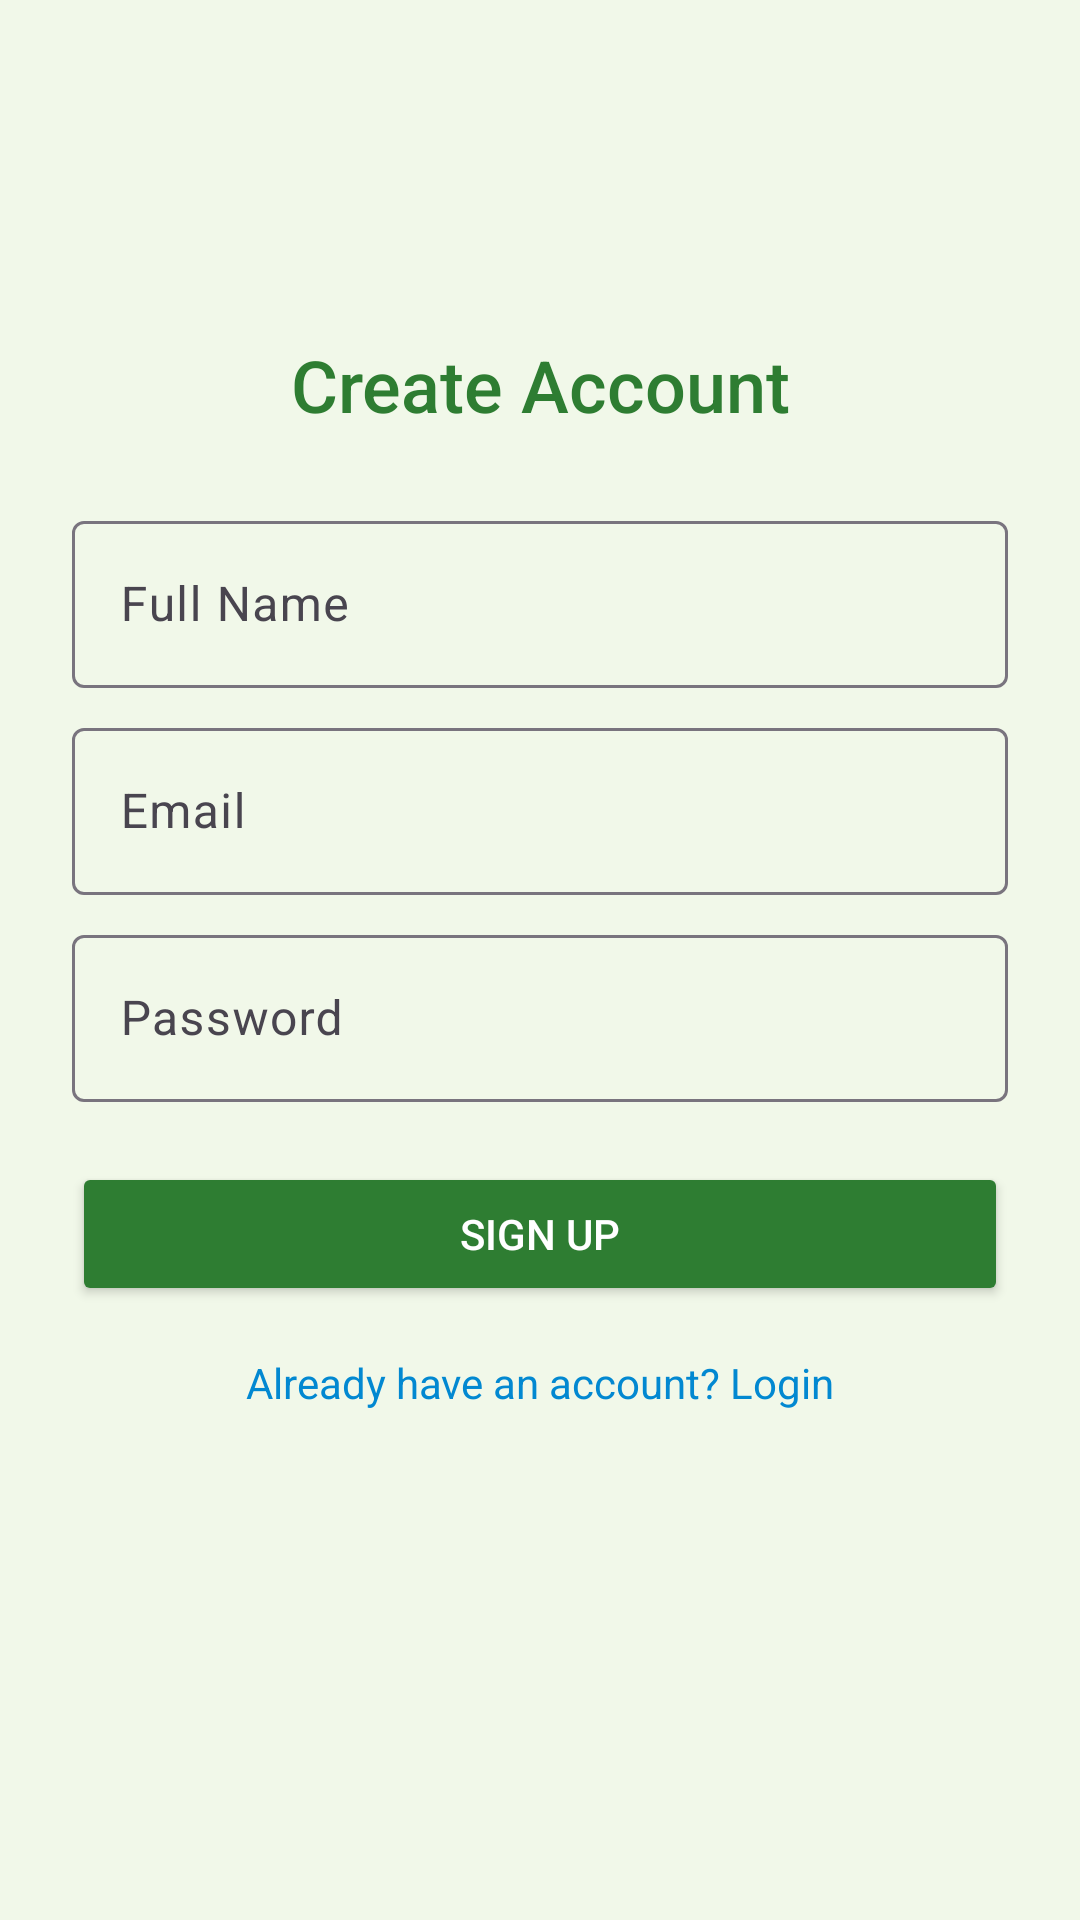

Layout XML and referenced resources for this Android screen:
<!-- AndroidManifest.xml: application theme Theme.Ecoaware -->
<!-- res/layout/activity_signup.xml -->
<ScrollView xmlns:android="http://schemas.android.com/apk/res/android"
    android:layout_width="match_parent"
    android:layout_height="match_parent"
    android:background="@color/colorBackground">

    <LinearLayout
        android:layout_width="match_parent"
        android:layout_height="wrap_content"
        android:gravity="center"
        android:orientation="vertical"
        android:padding="24dp">

        <ImageView
            android:layout_width="80dp"
            android:layout_height="80dp"
            android:src="@drawable/ic_leaf" />

        <TextView
            android:layout_width="match_parent"
            android:layout_height="wrap_content"
            android:layout_marginTop="8dp"
            android:layout_marginBottom="24dp"
            android:fontFamily="sans-serif-medium"
            android:text="@string/create_account"
            android:textAlignment="center"
            android:textColor="@color/colorPrimary"
            android:textSize="24sp" />

        <com.google.android.material.textfield.TextInputLayout
            android:layout_width="match_parent"
            android:layout_height="wrap_content"
            android:hint="@string/full_name">

            <com.google.android.material.textfield.TextInputEditText
                android:id="@+id/nameInput"
                android:layout_width="match_parent"
                android:layout_height="wrap_content"
                android:inputType="textPersonName" />
        </com.google.android.material.textfield.TextInputLayout>

        <com.google.android.material.textfield.TextInputLayout
            android:layout_width="match_parent"
            android:layout_height="wrap_content"
            android:layout_marginTop="8dp"
            android:hint="@string/email">

            <com.google.android.material.textfield.TextInputEditText
                android:id="@+id/emailInput"
                android:layout_width="match_parent"
                android:layout_height="wrap_content"
                android:inputType="textEmailAddress" />
        </com.google.android.material.textfield.TextInputLayout>

        <com.google.android.material.textfield.TextInputLayout
            android:layout_width="match_parent"
            android:layout_height="wrap_content"
            android:layout_marginTop="8dp"
            android:hint="@string/password">

            <com.google.android.material.textfield.TextInputEditText
                android:id="@+id/passwordInput"
                android:layout_width="match_parent"
                android:layout_height="wrap_content"
                android:inputType="textPassword" />
        </com.google.android.material.textfield.TextInputLayout>

        <Button
            android:id="@+id/signupBtn"
            android:layout_width="match_parent"
            android:layout_height="wrap_content"
            android:layout_marginTop="20dp"
            android:backgroundTint="@color/colorPrimary"
            android:text="@string/sign_up"
            android:textColor="@android:color/white" />

        <TextView
            android:id="@+id/loginRedirect"
            android:layout_width="match_parent"
            android:layout_height="wrap_content"
            android:layout_marginTop="16dp"
            android:text="@string/already_have_an_account_login"
            android:textAlignment="center"
            android:textColor="@color/colorAccent"
            android:textSize="14sp" />
    </LinearLayout>
</ScrollView>
<!-- resources referenced by this layout -->
<resources>
  <color name="colorAccent">#0288D1</color>
  <color name="colorBackground">#F1F8E9</color>
  <color name="colorPrimary">#2E7D32</color>
  <string name="already_have_an_account_login">Already have an account? Login</string>
  <string name="create_account">Create Account</string>
  <string name="email">Email</string>
  <string name="full_name">Full Name</string>
  <string name="password">Password</string>
  <string name="sign_up">Sign Up</string>
  <style name="Theme.Ecoaware" parent="Base.Theme.Ecoaware" />
  <style name="Base.Theme.Ecoaware" parent="Theme.Material3.DayNight.NoActionBar">
          
          
          <item name="android:statusBarColor">#4CAF50</item>
  
      </style>
</resources>
